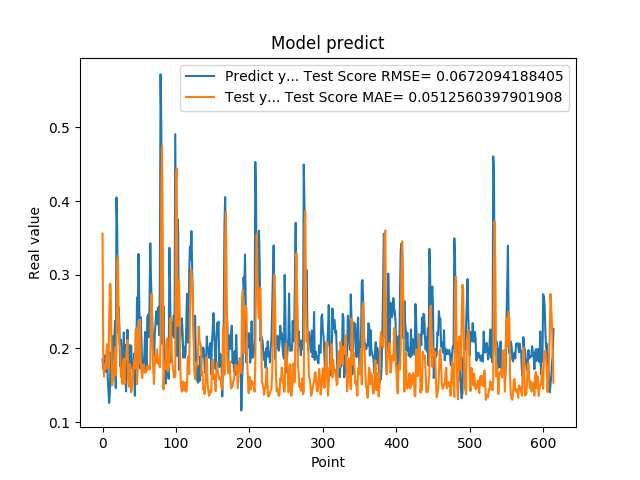

The file beside this chart, header and first rows:
1.850019842386245450e-01, 3.556940971392057449e-01
1.727939993143081387e-01, 1.804488773867355678e-01
1.761609017848968506e-01, 1.616323265460372360e-01
1.905422955751419345e-01, 1.791022411732388075e-01
1.684180349111557007e-01, 1.718976369960593942e-01
1.689333617687225342e-01, 1.809596802302994856e-01
1.980420649051666537e-01, 2.054694174434708864e-01
1.612316220998764038e-01, 1.828232608188948283e-01
1.442013978958130160e-01, 1.718535189969926102e-01
1.259213238954544067e-01, 2.377262567343484401e-01
1.400409787893295288e-01, 2.876901625309803978e-01
1.946723610162734708e-01, 2.859793094366504529e-01
1.781254708766936978e-01, 2.128115716361936305e-01
1.895092576742171964e-01, 1.494236719611340414e-01
2.166133970022201261e-01, 1.561684751006389982e-01
1.696722060441970548e-01, 1.597110607100049040e-01
2.109026014804839810e-01, 1.903323604232711741e-01
2.371999472379684448e-01, 2.014830733543279129e-01
1.463003754615783414e-01, 1.634053570910506958e-01
4.047906100749969482e-01, 2.017824149708289660e-01
3.577617108821868896e-01, 3.154027447622825275e-01
2.219824343919754028e-01, 3.256780798841197866e-01
2.553716301918030340e-01, 2.414137461433940313e-01
2.273367345333099365e-01, 2.051656642969805766e-01
1.758806854486465454e-01, 2.017758478353769702e-01
2.118712961673736850e-01, 1.610408608262092756e-01
1.948491036891937256e-01, 1.696217044210188152e-01
1.590297073125839233e-01, 1.518656673568740956e-01
1.815824955701828280e-01, 1.795567217626991008e-01
2.216224968433380127e-01, 1.860698882933448373e-01
1.570345163345336914e-01, 1.513537454971402574e-01
2.048864960670471191e-01, 1.816557357239652615e-01
1.417246013879776001e-01, 1.875589441220744669e-01
1.926406770944595614e-01, 1.983551830859854037e-01
2.252101451158524115e-01, 2.116235578456071575e-01
1.820016801357269287e-01, 1.565594207849320407e-01
1.686857044696807861e-01, 1.481598644667994069e-01
2.045876085758208673e-01, 1.780494857196385783e-01
1.815108954906463901e-01, 1.753509476785542753e-01
2.036586105823516846e-01, 1.404693995422798269e-01
1.731049269437789917e-01, 1.467191378961952009e-01
1.787570714950561523e-01, 1.529068725375810622e-01
1.665375530719757080e-01, 1.747623173938617769e-01
1.929849982261657437e-01, 1.838810388297713039e-01
1.356869190931320190e-01, 1.727134273514324692e-01
1.972582042217254639e-01, 2.249747917181557366e-01
1.961945891380310059e-01, 2.275959875601970273e-01
2.692976891994476318e-01, 1.513466189475820567e-01
2.406771630048752109e-01, 1.763698717304228170e-01
3.281686902046204168e-01, 1.808144565946571136e-01
2.625965774059296209e-01, 2.371139490195943167e-01
1.727855503559112271e-01, 2.390642396551493631e-01
2.426082938909530362e-01, 1.799657385845787327e-01
2.097309380769729892e-01, 1.707838922200820841e-01
1.691226661205291470e-01, 1.596746880788138812e-01
1.770704984664917270e-01, 1.729558421583809180e-01
1.755136996507644653e-01, 1.783798138538710554e-01
1.939594447612762451e-01, 1.678383358582907769e-01
2.223779261112213135e-01, 1.667847007401317416e-01
1.937792897224426825e-01, 1.678053718890183954e-01
1.706998199224472046e-01, 1.700610903084366354e-01
... 554 more rows
